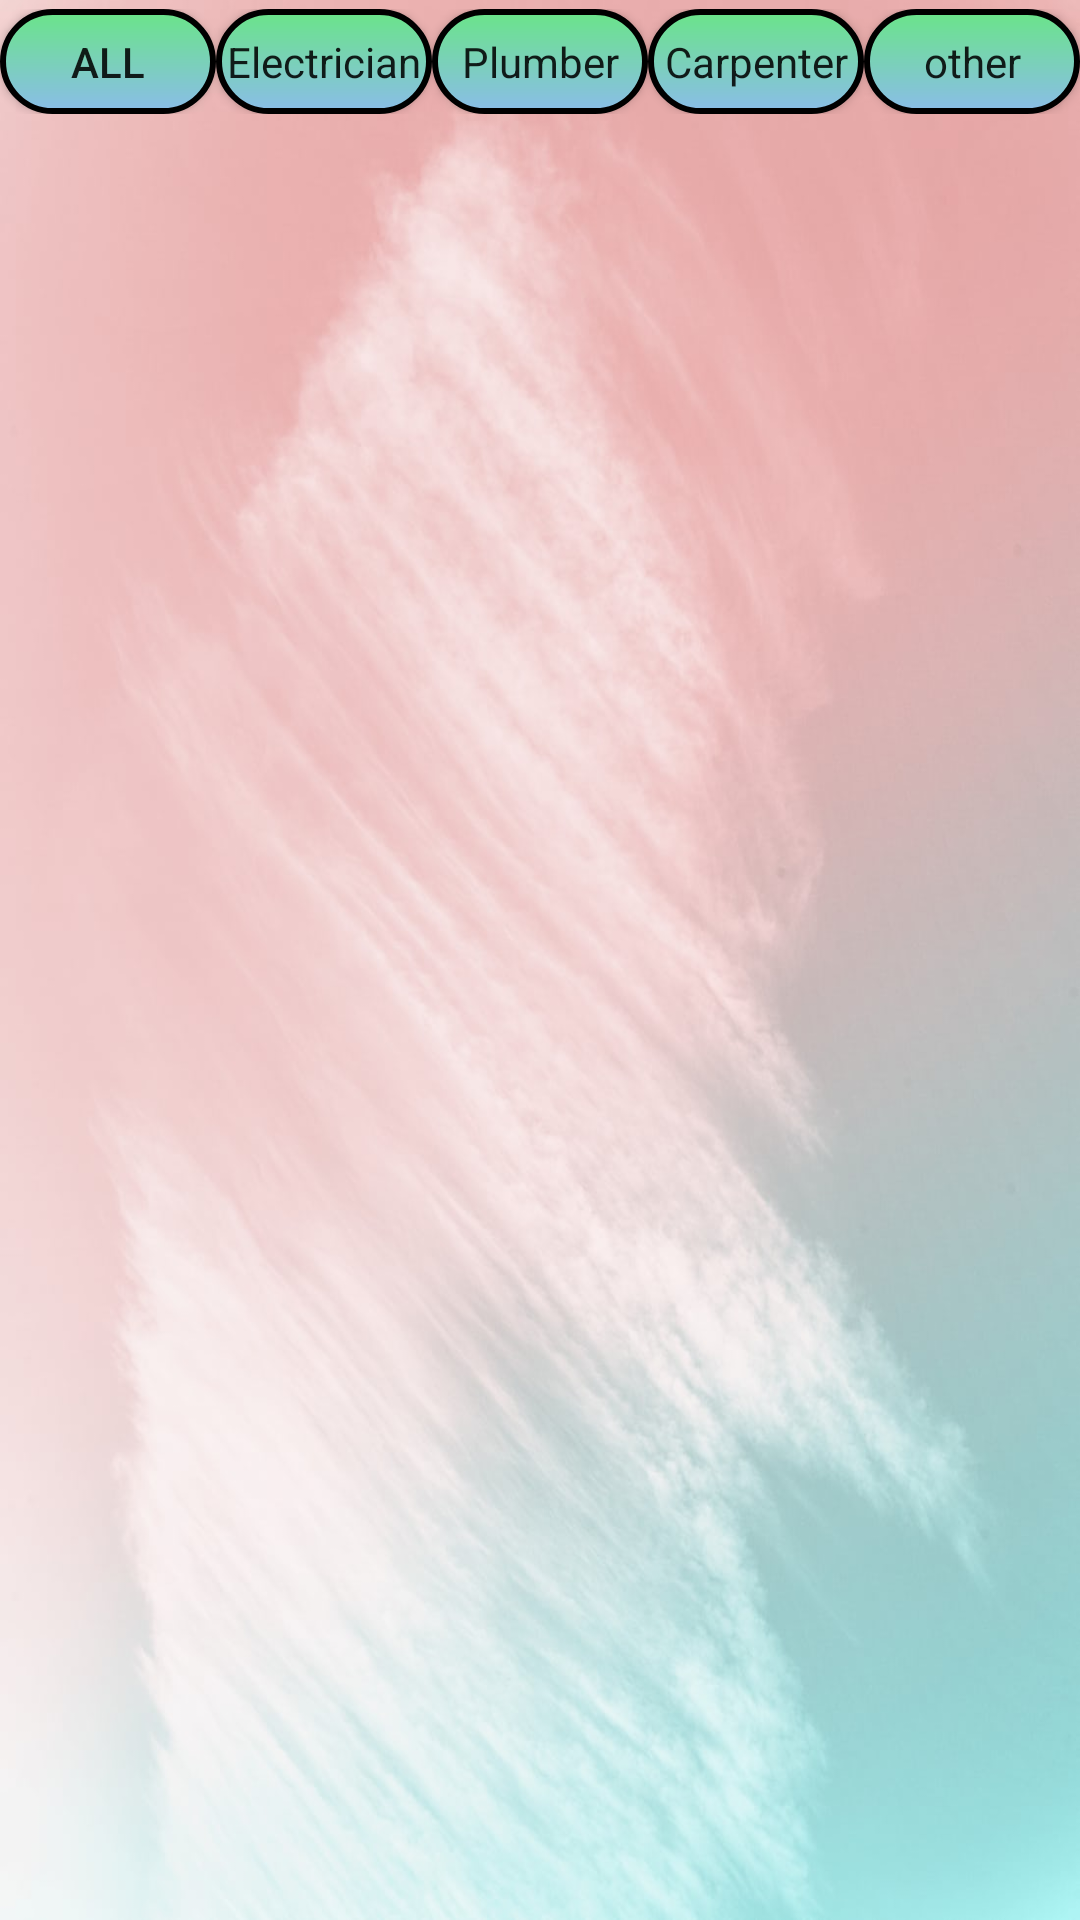

This screen was rendered from an Android layout file. Write that file and the resources it references.
<!-- AndroidManifest.xml: application theme AppTheme -->
<!-- res/layout/activity_supervisor_pending.xml -->
<?xml version="1.0" encoding="utf-8"?>
<LinearLayout xmlns:android="http://schemas.android.com/apk/res/android"
    xmlns:app="http://schemas.android.com/apk/res-auto"
    xmlns:tools="http://schemas.android.com/tools"
    android:layout_width="match_parent"
    android:layout_height="match_parent"
    android:orientation="vertical"
    android:background="@drawable/login_back"
    tools:context=".Activity.SupervisorPendingActivity">

    <LinearLayout
        android:layout_width="match_parent"
        android:layout_height="35dp"
        android:layout_marginTop="3dp"
        android:orientation="horizontal"
        >

        <Button
            android:layout_width="wrap_content"
            android:layout_height="match_parent"
            android:id="@+id/button_all"
            android:text="All"
            android:background="@drawable/background_item"
            android:textAlignment="center"
            android:layout_weight="1"
            />
        <Button
            android:layout_width="wrap_content"
            android:layout_height="match_parent"
            android:id="@+id/button_electrician"
            android:text="Electrician"
            android:textAppearance="@style/TextAppearance.AppCompat"
            android:background="@drawable/background_item"
            android:textAlignment="center"
            android:layout_weight="1"
            />
        <Button
            android:layout_width="wrap_content"
            android:layout_height="match_parent"
            android:id="@+id/button_plumber"
            android:text="Plumber"
            android:background="@drawable/background_item"
            android:textAlignment="center"
            android:textAppearance="@style/TextAppearance.AppCompat"
            android:layout_weight="1"
            />
        <Button
            android:layout_width="wrap_content"
            android:layout_height="match_parent"
            android:id="@+id/button_carpenter"
            android:text="Carpenter"
            android:textAppearance="@style/TextAppearance.AppCompat"
            android:background="@drawable/background_item"
            android:textAlignment="center"
            android:layout_weight="1"
            />
        <Button
            android:layout_width="wrap_content"
            android:layout_height="match_parent"
            android:id="@+id/button_other"
            android:text="other"
            android:textAppearance="@style/TextAppearance.AppCompat"
            android:background="@drawable/background_item"
            android:textAlignment="center"
            android:layout_weight="1"
            />


    </LinearLayout>


    <androidx.recyclerview.widget.RecyclerView
        android:layout_width="match_parent"
        android:layout_height="match_parent"
        android:id="@+id/recyclerView_pending"
        android:layout_marginTop="3dp"/>

</LinearLayout>
<!-- resources referenced by this layout -->
<resources>
  <!-- drawable background_item (drawable) -->
  <?xml version="1.0" encoding="utf-8"?>
  <shape xmlns:android="http://schemas.android.com/apk/res/android"
      >
      <corners android:radius="25dp" />
      <solid android:color="#33CA59" />
      <gradient android:startColor="#8ABDE8" android:endColor="#6AE489" android:angle="90"/>
      <stroke android:color="#000000" android:width="2dp"/>
  
  </shape>
  <!-- drawable login_back: jpeg bitmap (drawable, 65326 bytes) -->
  <style name="AppTheme" parent="Theme.AppCompat.Light.DarkActionBar">
          
          <item name="colorPrimary">@color/colorPrimary</item>
          <item name="colorPrimaryDark">@color/colorPrimaryDark</item>
          <item name="colorAccent">@color/colorAccent</item>
      </style>
  <color name="colorPrimary">#F8B9F7</color>
  <color name="colorPrimaryDark">#F417E9</color>
  <color name="colorAccent">#03DAC5</color>
</resources>
